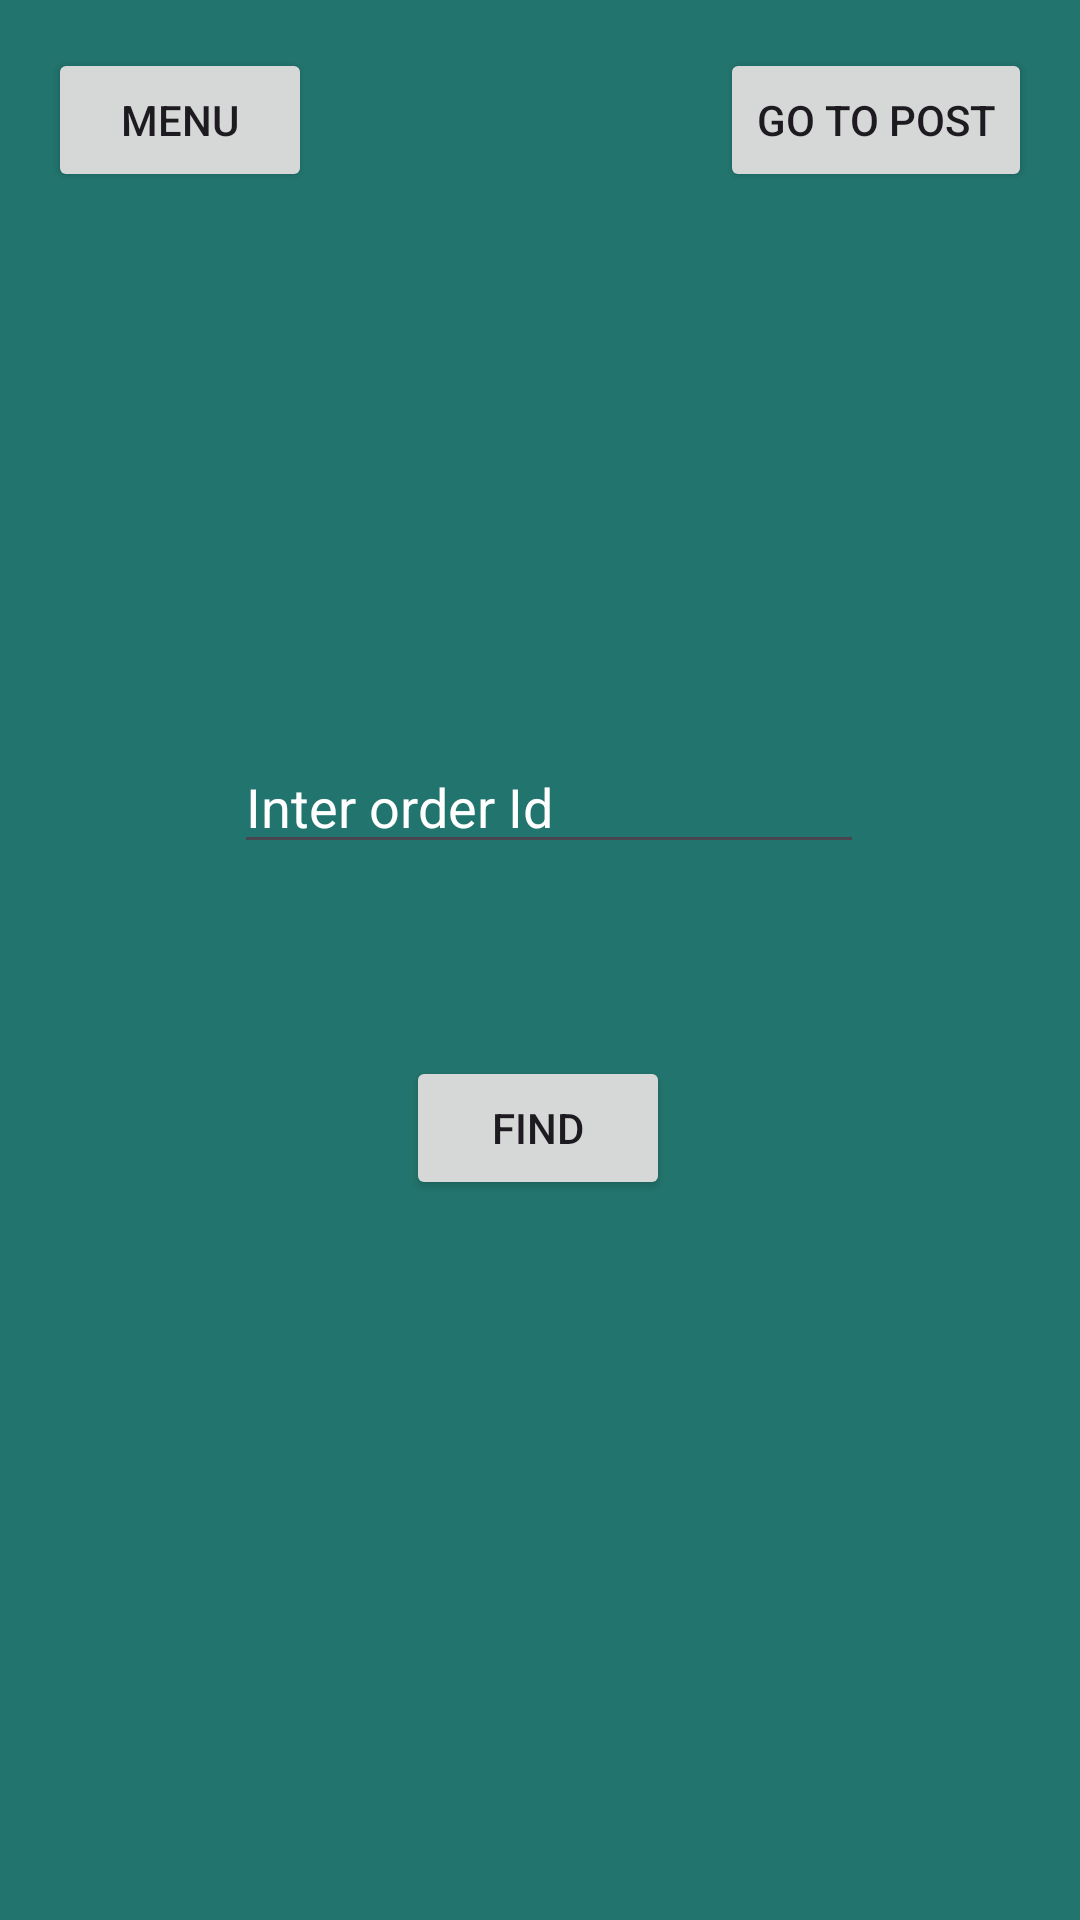

Layout XML and referenced resources for this Android screen:
<!-- AndroidManifest.xml: application theme Theme.PetStore_SlepcovaK -->
<!-- res/layout/activity_store_search.xml -->
<?xml version="1.0" encoding="utf-8"?>
<androidx.constraintlayout.widget.ConstraintLayout xmlns:android="http://schemas.android.com/apk/res/android"
    xmlns:app="http://schemas.android.com/apk/res-auto"
    xmlns:tools="http://schemas.android.com/tools"
    android:layout_width="match_parent"
    android:layout_height="match_parent"
    android:background="#22756E">

    <Button
        android:id="@+id/btnBackS"
        android:layout_width="wrap_content"
        android:layout_height="wrap_content"
        android:layout_marginStart="16dp"
        android:layout_marginTop="16dp"
        android:onClick="Menu"
        android:text="Menu"
        app:layout_constraintStart_toStartOf="parent"
        app:layout_constraintTop_toTopOf="parent" />

    <Button
        android:id="@+id/btnPostS"
        android:layout_width="wrap_content"
        android:layout_height="wrap_content"
        android:layout_marginTop="16dp"
        android:layout_marginEnd="16dp"
        android:onClick="Post"
        android:text="GO TO POST"
        app:layout_constraintEnd_toEndOf="parent"
        app:layout_constraintTop_toTopOf="parent" />

    <Button
        android:id="@+id/btnFind"
        android:layout_width="wrap_content"
        android:layout_height="wrap_content"
        android:layout_marginBottom="240dp"
        android:onClick="Find"
        android:text="FIND"
        app:layout_constraintBottom_toBottomOf="parent"
        app:layout_constraintEnd_toEndOf="parent"
        app:layout_constraintHorizontal_bias="0.498"
        app:layout_constraintStart_toStartOf="parent" />

    <EditText
        android:id="@+id/edOrderId"
        android:layout_width="wrap_content"
        android:layout_height="wrap_content"
        android:layout_marginBottom="64dp"
        android:ems="10"
        android:hint="Inter order Id"
        android:inputType="number"
        android:textColorHint="#FFFFFF"
        app:layout_constraintBottom_toTopOf="@+id/btnFind"
        app:layout_constraintEnd_toEndOf="@+id/btnFind"
        app:layout_constraintHorizontal_bias="0.47"
        app:layout_constraintStart_toStartOf="@+id/btnFind" />

    <TextView
        android:id="@+id/tvText"
        android:layout_width="0dp"
        android:layout_height="wrap_content"
        android:layout_marginBottom="64dp"
        android:textColor="#FFFFFF"
        app:layout_constraintBottom_toTopOf="@+id/edOrderId"
        app:layout_constraintEnd_toEndOf="@+id/edOrderId"
        app:layout_constraintHorizontal_bias="0.51"
        app:layout_constraintStart_toStartOf="@+id/edOrderId" />

</androidx.constraintlayout.widget.ConstraintLayout>
<!-- resources referenced by this layout -->
<resources>
  <style name="Theme.PetStore_SlepcovaK" parent="Base.Theme.PetStore_SlepcovaK" />
  <style name="Base.Theme.PetStore_SlepcovaK" parent="Theme.Material3.DayNight.NoActionBar">
          
          
      </style>
</resources>
